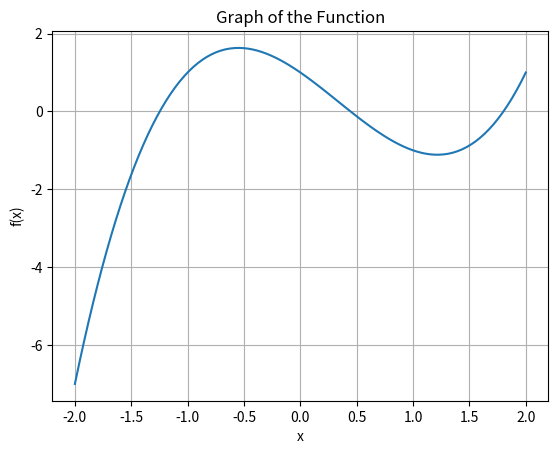

This chart was generated by the following Python code:

#? ----------------------
# [redacted]
# [redacted]
#? ----------------------

import numpy as np
import scipy as sp
import matplotlib.pyplot as plt


def plot_function(func, a, b):
    """
    This function plots the graph of the input function
    within the given interval [a, b).
    """
    x = np.linspace(a, b, 100)
    y = func(x)
    plt.plot(x, y)
    plt.xlabel('x')
    plt.ylabel('f(x)')
    plt.title('Graph of the Function')
    plt.grid(True)
    plt.show()


def newton_method(func, grad, x0, tol=1e-6, max_iter=100):
    '''Approximate solution of f(x)=0 by Newton-Raphson's method.

        Parameters
        ----------
        func : function 
            Function value for which we are searching for a solution f(x)=0,
        grad: function
            Gradient value of function f(x)
        x0 : number
            Initial guess for a solution f(x)=0.
        tol : number
            Stopping criteria is abs(f(x)) < tol.
        max_iter : integer
            Maximum number of iterations of Newton's method.

        Returns
        -------
        xn : root
    '''
    # Main Loop starts here
    iter_count = 1
    while iter_count <= max_iter:
        # Calculate next approximation
        xn = x0 - func(x0) / grad(x0)
        
        # Check convergence
        if abs(func(xn)) < tol:
            return xn
        
        # Update x0 for next iteration
        x0 = xn
        
        iter_count += 1

    print("Warning! Exceeded the maximum number of iterations.")
    return xn


# Main Driver Function:
if __name__ == "__main__":
    # Define the 1st Function for which the root is to be found
    # func = lambda x: x**2 - x - 1
    # Define the gradient of the Function
    # grad = lambda x: 2*x - 1

    # Uncomment the next two lines to use the 2nd Function
    func = lambda x: x**3 - x**2 - 2*x + 1
    grad = lambda x: 3*x**2 - 2*x -2

    # Call plot_function to plot graph of the function
    plot_function(func, -2, 2)

    x0_1 = 1  # Initial guess for 1st root (change the value as required)
    # Call the Newton's method for 1st root
    our_root_1 = newton_method(func, grad, x0_1)

    # Call SciPy method (reference method) for 1st root
    sp_result_1 = sp.optimize.root(func, x0_1)
    sp_root_1 = sp_result_1.x.item()

    x0_2 = -1  # Initial guess for 2nd root (change the value as required)
    # Call the Newton's method for 2nd root
    our_root_2 = newton_method(func, grad, x0_2)

    # Call SciPy method (reference method) for 2nd root
    sp_result_2 = sp.optimize.root(func, x0_2)
    sp_root_2 = sp_result_2.x.item()
    
    x0_3 = -2  # Initial guess for 3rd root (change the value as required)
    # Call the Newton's method for 3rd root
    our_root_3 = newton_method(func, grad, x0_3)

    # Call SciPy method (reference method) for 2nd root
    sp_result_3 = sp.optimize.root(func, x0_3)
    sp_root_3 = sp_result_3.x.item()

    # Print the result
    print("1st root found by Newton's Method = {:0.8f}.".format(our_root_1))
    print("1st root found by SciPy = {:0.8f}".format(sp_root_1))

    print("2nd root found by Newton's Method = {:0.8f}.".format(our_root_2))
    print("2nd root found by SciPy = {:0.8f}".format(sp_root_2))
    
    print("3rd root found by Newton's Method = {:0.8f}.".format(our_root_3))
    print("3rd root found by SciPy = {:0.8f}".format(sp_root_3))
